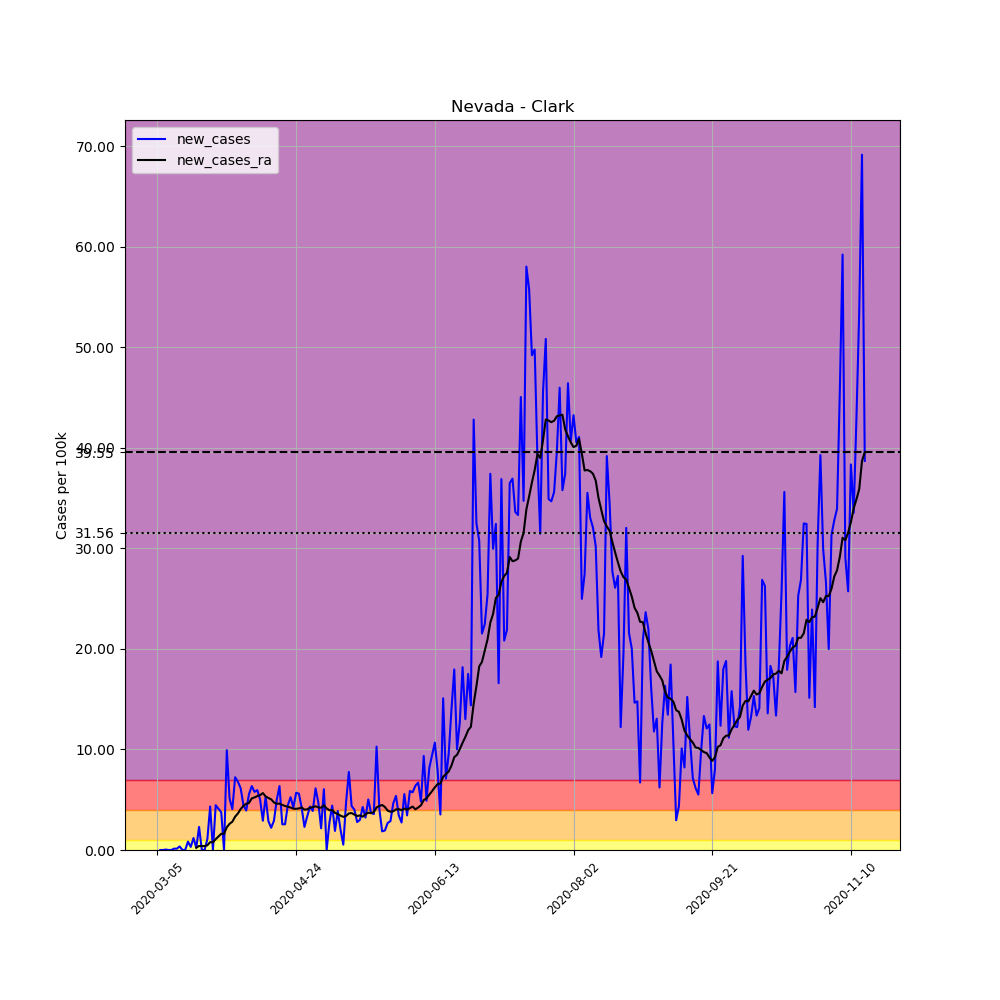

The file beside this chart, header and first rows:
, date, county, state, fips, cases, deaths, COUNTY, STNAME, CTYNAME, POPESTIMATE2019, per_100k, new_cases, new_cases_ra
11276, 2020-03-05, Clark, Nevada, 32003, 1, 0, 3, Nevada, Clark, 2266715, 0.04412, , 
11277, 2020-03-06, Clark, Nevada, 32003, 1, 0, 3, Nevada, Clark, 2266715, 0.04412, 0.0, 
11278, 2020-03-07, Clark, Nevada, 32003, 1, 0, 3, Nevada, Clark, 2266715, 0.04412, 0.0, 
11279, 2020-03-08, Clark, Nevada, 32003, 2, 0, 3, Nevada, Clark, 2266715, 0.08823, 0.04412, 
11280, 2020-03-09, Clark, Nevada, 32003, 2, 0, 3, Nevada, Clark, 2266715, 0.08823, 0.0, 
11281, 2020-03-10, Clark, Nevada, 32003, 2, 0, 3, Nevada, Clark, 2266715, 0.08823, 0.0, 
11282, 2020-03-11, Clark, Nevada, 32003, 5, 0, 3, Nevada, Clark, 2266715, 0.2206, 0.1324, 
11283, 2020-03-12, Clark, Nevada, 32003, 8, 0, 3, Nevada, Clark, 2266715, 0.3529, 0.1324, 
11284, 2020-03-13, Clark, Nevada, 32003, 16, 0, 3, Nevada, Clark, 2266715, 0.7059, 0.3529, 
11285, 2020-03-14, Clark, Nevada, 32003, 16, 0, 3, Nevada, Clark, 2266715, 0.7059, 0.0, 
11286, 2020-03-15, Clark, Nevada, 32003, 16, 0, 3, Nevada, Clark, 2266715, 0.7059, 0.0, 
11287, 2020-03-16, Clark, Nevada, 32003, 35, 1, 3, Nevada, Clark, 2266715, 1.544, 0.8382, 
11288, 2020-03-17, Clark, Nevada, 32003, 42, 1, 3, Nevada, Clark, 2266715, 1.853, 0.3088, 
11289, 2020-03-18, Clark, Nevada, 32003, 69, 1, 3, Nevada, Clark, 2266715, 3.044, 1.191, 
11290, 2020-03-19, Clark, Nevada, 32003, 74, 1, 3, Nevada, Clark, 2266715, 3.265, 0.2206, 0.23
11291, 2020-03-20, Clark, Nevada, 32003, 126, 2, 3, Nevada, Clark, 2266715, 5.559, 2.294, 0.3939
11292, 2020-03-21, Clark, Nevada, 32003, 126, 2, 3, Nevada, Clark, 2266715, 5.559, 0.0, 0.3939
11293, 2020-03-22, Clark, Nevada, 32003, 126, 2, 3, Nevada, Clark, 2266715, 5.559, 0.0, 0.3907
11294, 2020-03-23, Clark, Nevada, 32003, 151, 4, 3, Nevada, Clark, 2266715, 6.662, 1.103, 0.4695
11295, 2020-03-24, Clark, Nevada, 32003, 249, 6, 3, Nevada, Clark, 2266715, 10.99, 4.323, 0.7783
11296, 2020-03-25, Clark, Nevada, 32003, 249, 6, 3, Nevada, Clark, 2266715, 10.99, 0.0, 0.7689
11297, 2020-03-26, Clark, Nevada, 32003, 350, 10, 3, Nevada, Clark, 2266715, 15.44, 4.456, 1.078
11298, 2020-03-27, Clark, Nevada, 32003, 443, 10, 3, Nevada, Clark, 2266715, 19.54, 4.103, 1.346
11299, 2020-03-28, Clark, Nevada, 32003, 528, 14, 3, Nevada, Clark, 2266715, 23.29, 3.75, 1.613
11300, 2020-03-29, Clark, Nevada, 32003, 528, 14, 3, Nevada, Clark, 2266715, 23.29, 0.0, 1.613
11301, 2020-03-30, Clark, Nevada, 32003, 753, 15, 3, Nevada, Clark, 2266715, 33.22, 9.926, 2.263
11302, 2020-03-31, Clark, Nevada, 32003, 869, 23, 3, Nevada, Clark, 2266715, 38.34, 5.118, 2.606
11303, 2020-04-01, Clark, Nevada, 32003, 961, 28, 3, Nevada, Clark, 2266715, 42.4, 4.059, 2.811
11304, 2020-04-02, Clark, Nevada, 32003, 1125, 34, 3, Nevada, Clark, 2266715, 49.63, 7.235, 3.312
11305, 2020-04-03, Clark, Nevada, 32003, 1279, 39, 3, Nevada, Clark, 2266715, 56.43, 6.794, 3.633
11306, 2020-04-04, Clark, Nevada, 32003, 1418, 41, 3, Nevada, Clark, 2266715, 62.56, 6.132, 4.071
11307, 2020-04-05, Clark, Nevada, 32003, 1519, 41, 3, Nevada, Clark, 2266715, 67.01, 4.456, 4.39
11308, 2020-04-06, Clark, Nevada, 32003, 1608, 41, 3, Nevada, Clark, 2266715, 70.94, 3.926, 4.591
11309, 2020-04-07, Clark, Nevada, 32003, 1734, 54, 3, Nevada, Clark, 2266715, 76.5, 5.559, 4.68
11310, 2020-04-08, Clark, Nevada, 32003, 1878, 65, 3, Nevada, Clark, 2266715, 82.85, 6.353, 5.133
11311, 2020-04-09, Clark, Nevada, 32003, 2009, 71, 3, Nevada, Clark, 2266715, 88.63, 5.779, 5.228
11312, 2020-04-10, Clark, Nevada, 32003, 2144, 75, 3, Nevada, Clark, 2266715, 94.59, 5.956, 5.36
11313, 2020-04-11, Clark, Nevada, 32003, 2258, 96, 3, Nevada, Clark, 2266715, 99.62, 5.029, 5.452
11314, 2020-04-12, Clark, Nevada, 32003, 2324, 100, 3, Nevada, Clark, 2266715, 102.5, 2.912, 5.66
11315, 2020-04-13, Clark, Nevada, 32003, 2444, 101, 3, Nevada, Clark, 2266715, 107.8, 5.294, 5.329
11316, 2020-04-14, Clark, Nevada, 32003, 2509, 106, 3, Nevada, Clark, 2266715, 110.7, 2.868, 5.168
11317, 2020-04-15, Clark, Nevada, 32003, 2559, 115, 3, Nevada, Clark, 2266715, 112.9, 2.206, 5.036
11318, 2020-04-16, Clark, Nevada, 32003, 2625, 121, 3, Nevada, Clark, 2266715, 115.8, 2.912, 4.727
11319, 2020-04-17, Clark, Nevada, 32003, 2738, 124, 3, Nevada, Clark, 2266715, 120.8, 4.985, 4.598
11320, 2020-04-18, Clark, Nevada, 32003, 2882, 133, 3, Nevada, Clark, 2266715, 127.1, 6.353, 4.613
11321, 2020-04-19, Clark, Nevada, 32003, 2940, 137, 3, Nevada, Clark, 2266715, 129.7, 2.559, 4.478
11322, 2020-04-20, Clark, Nevada, 32003, 2998, 137, 3, Nevada, Clark, 2266715, 132.3, 2.559, 4.38
11323, 2020-04-21, Clark, Nevada, 32003, 3099, 141, 3, Nevada, Clark, 2266715, 136.7, 4.456, 4.301
11324, 2020-04-22, Clark, Nevada, 32003, 3218, 150, 3, Nevada, Clark, 2266715, 142, 5.25, 4.223
11325, 2020-04-23, Clark, Nevada, 32003, 3314, 163, 3, Nevada, Clark, 2266715, 146.2, 4.235, 4.112
11326, 2020-04-24, Clark, Nevada, 32003, 3443, 168, 3, Nevada, Clark, 2266715, 151.9, 5.691, 4.093
11327, 2020-04-25, Clark, Nevada, 32003, 3570, 174, 3, Nevada, Clark, 2266715, 157.5, 5.603, 4.134
11328, 2020-04-26, Clark, Nevada, 32003, 3665, 174, 3, Nevada, Clark, 2266715, 161.7, 4.191, 4.226
11329, 2020-04-27, Clark, Nevada, 32003, 3717, 174, 3, Nevada, Clark, 2266715, 164, 2.294, 4.011
11330, 2020-04-28, Clark, Nevada, 32003, 3793, 186, 3, Nevada, Clark, 2266715, 167.3, 3.353, 4.046
11331, 2020-04-29, Clark, Nevada, 32003, 3891, 196, 3, Nevada, Clark, 2266715, 171.7, 4.323, 4.197
11332, 2020-04-30, Clark, Nevada, 32003, 3979, 202, 3, Nevada, Clark, 2266715, 175.5, 3.882, 4.267
11333, 2020-05-01, Clark, Nevada, 32003, 4118, 206, 3, Nevada, Clark, 2266715, 181.7, 6.132, 4.349
11334, 2020-05-02, Clark, Nevada, 32003, 4225, 215, 3, Nevada, Clark, 2266715, 186.4, 4.72, 4.232
11335, 2020-05-03, Clark, Nevada, 32003, 4274, 218, 3, Nevada, Clark, 2266715, 188.6, 2.162, 4.204
... 196 more rows
